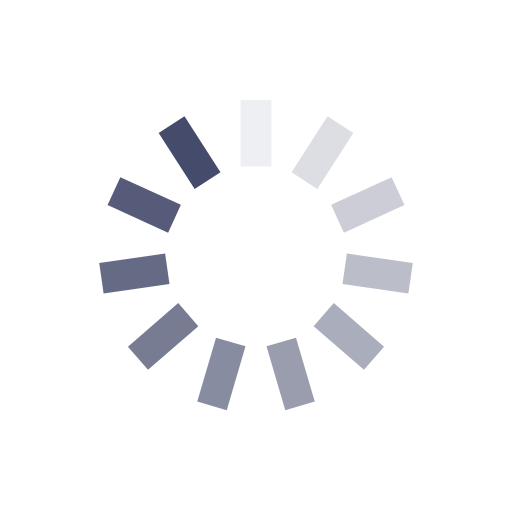
t = 0.00 s
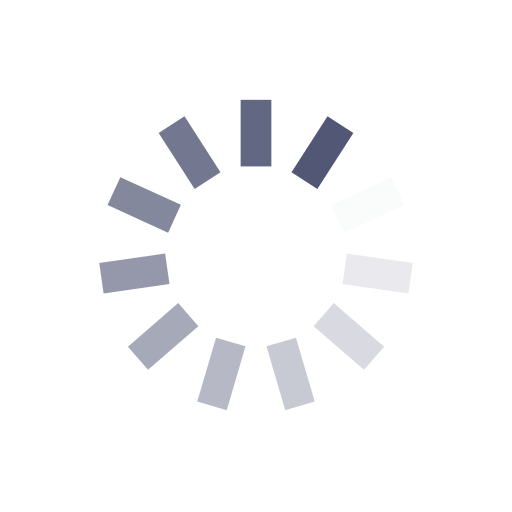
t = 0.25 s
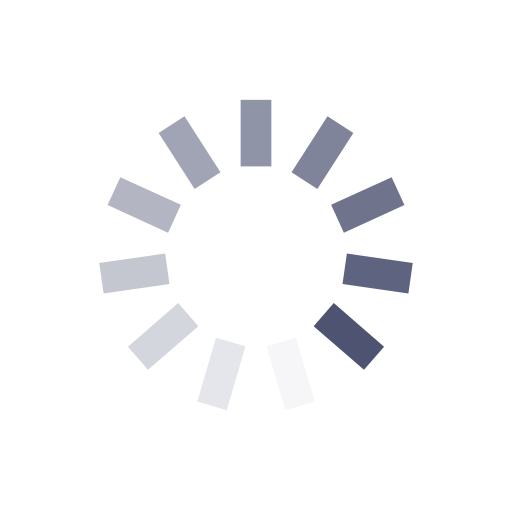
t = 0.50 s
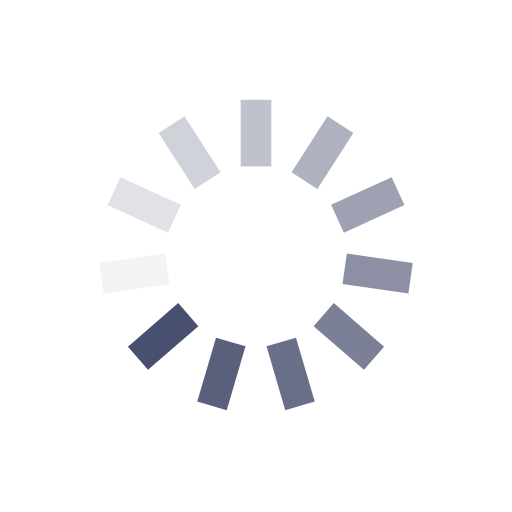
t = 0.75 s

The animated SVG that drew these frames (rendered in a browser with its animation timeline set to each time). Animation: 11 SMIL elements (animate=11); one cycle of 1.00 s, repeats indefinitely.

<svg xmlns="http://www.w3.org/2000/svg" viewBox="0 0 100 100" preserveAspectRatio="xMidYMid" width="211" height="211" style="shape-rendering: auto; display: block; background: transparent;" xmlns:xlink="http://www.w3.org/1999/xlink"><g><g transform="rotate(0 50 50)">
  <rect fill="#454b6b" height="13" width="6" ry="0" rx="0" y="19.5" x="47">
    <animate repeatCount="indefinite" begin="-0.9090909090909091s" dur="1s" keyTimes="0;1" values="1;0" attributeName="opacity"></animate>
  </rect>
</g><g transform="rotate(32.72727272727273 50 50)">
  <rect fill="#454b6b" height="13" width="6" ry="0" rx="0" y="19.5" x="47">
    <animate repeatCount="indefinite" begin="-0.8181818181818182s" dur="1s" keyTimes="0;1" values="1;0" attributeName="opacity"></animate>
  </rect>
</g><g transform="rotate(65.45454545454545 50 50)">
  <rect fill="#454b6b" height="13" width="6" ry="0" rx="0" y="19.5" x="47">
    <animate repeatCount="indefinite" begin="-0.7272727272727273s" dur="1s" keyTimes="0;1" values="1;0" attributeName="opacity"></animate>
  </rect>
</g><g transform="rotate(98.18181818181819 50 50)">
  <rect fill="#454b6b" height="13" width="6" ry="0" rx="0" y="19.5" x="47">
    <animate repeatCount="indefinite" begin="-0.6363636363636364s" dur="1s" keyTimes="0;1" values="1;0" attributeName="opacity"></animate>
  </rect>
</g><g transform="rotate(130.9090909090909 50 50)">
  <rect fill="#454b6b" height="13" width="6" ry="0" rx="0" y="19.5" x="47">
    <animate repeatCount="indefinite" begin="-0.5454545454545454s" dur="1s" keyTimes="0;1" values="1;0" attributeName="opacity"></animate>
  </rect>
</g><g transform="rotate(163.63636363636363 50 50)">
  <rect fill="#454b6b" height="13" width="6" ry="0" rx="0" y="19.5" x="47">
    <animate repeatCount="indefinite" begin="-0.45454545454545453s" dur="1s" keyTimes="0;1" values="1;0" attributeName="opacity"></animate>
  </rect>
</g><g transform="rotate(196.36363636363637 50 50)">
  <rect fill="#454b6b" height="13" width="6" ry="0" rx="0" y="19.5" x="47">
    <animate repeatCount="indefinite" begin="-0.36363636363636365s" dur="1s" keyTimes="0;1" values="1;0" attributeName="opacity"></animate>
  </rect>
</g><g transform="rotate(229.0909090909091 50 50)">
  <rect fill="#454b6b" height="13" width="6" ry="0" rx="0" y="19.5" x="47">
    <animate repeatCount="indefinite" begin="-0.2727272727272727s" dur="1s" keyTimes="0;1" values="1;0" attributeName="opacity"></animate>
  </rect>
</g><g transform="rotate(261.8181818181818 50 50)">
  <rect fill="#454b6b" height="13" width="6" ry="0" rx="0" y="19.5" x="47">
    <animate repeatCount="indefinite" begin="-0.18181818181818182s" dur="1s" keyTimes="0;1" values="1;0" attributeName="opacity"></animate>
  </rect>
</g><g transform="rotate(294.54545454545456 50 50)">
  <rect fill="#454b6b" height="13" width="6" ry="0" rx="0" y="19.5" x="47">
    <animate repeatCount="indefinite" begin="-0.09090909090909091s" dur="1s" keyTimes="0;1" values="1;0" attributeName="opacity"></animate>
  </rect>
</g><g transform="rotate(327.27272727272725 50 50)">
  <rect fill="#454b6b" height="13" width="6" ry="0" rx="0" y="19.5" x="47">
    <animate repeatCount="indefinite" begin="0s" dur="1s" keyTimes="0;1" values="1;0" attributeName="opacity"></animate>
  </rect>
</g><g></g></g><!-- [ldio] generated by https://loading.io --></svg>
